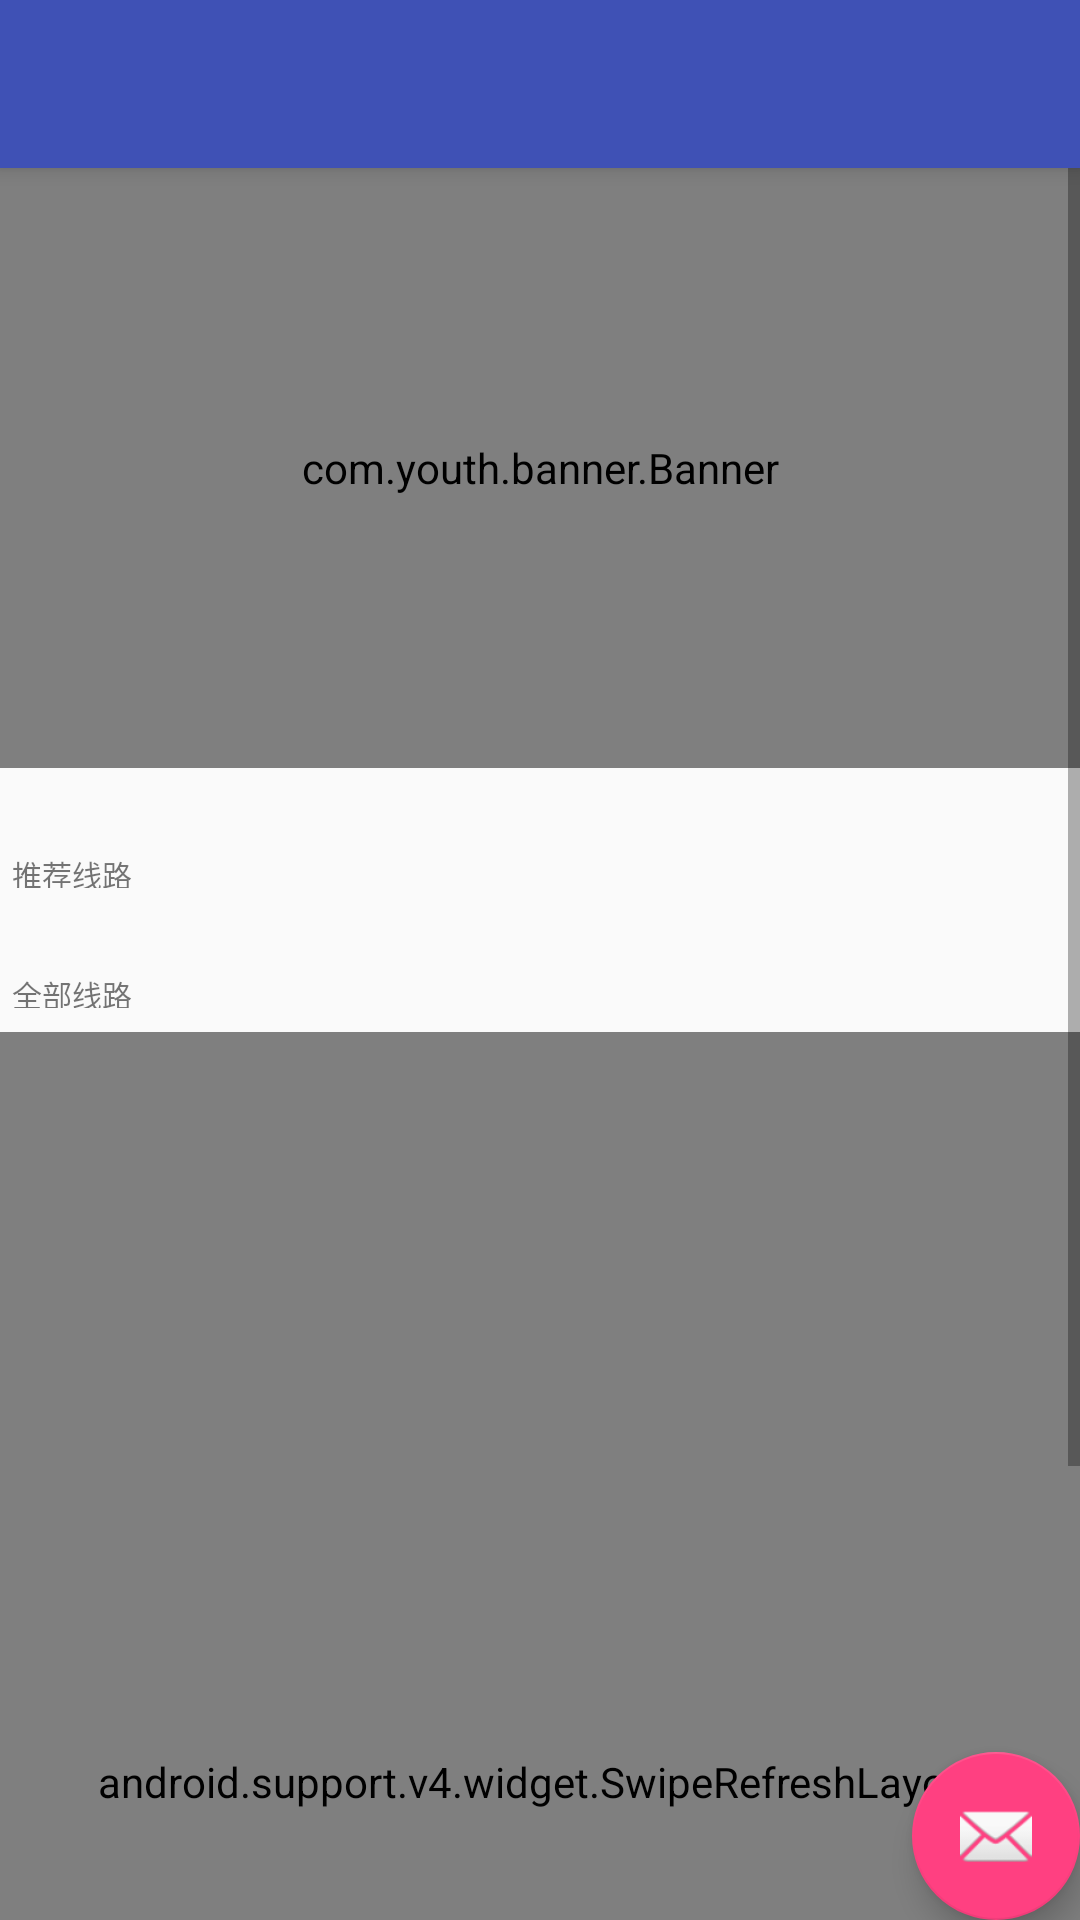

Android layout source for this screen:
<!-- AndroidManifest.xml: activity theme AppTheme.NoActionBar -->
<!-- res/layout/activity_main.xml -->
<?xml version="1.0" encoding="utf-8"?>
<android.support.design.widget.CoordinatorLayout xmlns:android="http://schemas.android.com/apk/res/android"
    xmlns:app="http://schemas.android.com/apk/res-auto"
    xmlns:tools="http://schemas.android.com/tools"
    android:layout_width="match_parent"
    android:layout_height="match_parent"
    tools:context="com.cczcrv.jack.cczcrv.MainActivity"
    android:color="#f8f8f8">
    <android.support.design.widget.AppBarLayout
        android:layout_width="match_parent"
        android:layout_height="wrap_content"
        android:theme="@style/AppTheme.AppBarOverlay">

        <android.support.v7.widget.Toolbar
            android:id="@+id/toolbar"
            android:layout_width="match_parent"
            android:layout_height="?attr/actionBarSize"
            android:background="?attr/colorPrimary"
            app:popupTheme="@style/AppTheme.PopupOverlay" />

    </android.support.design.widget.AppBarLayout>

    <include layout="@layout/content_main" />

    <android.support.design.widget.FloatingActionButton
        android:id="@+id/fab"
        android:layout_width="wrap_content"
        android:layout_height="wrap_content"
        android:layout_gravity="bottom|end"
        android:layout_margin="@dimen/fab_margin"
        app:srcCompat="@android:drawable/ic_dialog_email" />

</android.support.design.widget.CoordinatorLayout>
<!-- res/layout/content_main.xml (included above) -->
<?xml version="1.0" encoding="utf-8"?>
<ScrollView xmlns:android="http://schemas.android.com/apk/res/android"
    xmlns:app="http://schemas.android.com/apk/res-auto"
    xmlns:tools="http://schemas.android.com/tools"
    android:id="@+id/scrollView"
    android:layout_width="match_parent"
    android:layout_height="match_parent"
    android:fillViewport="true"
    app:layout_behavior="@string/appbar_scrolling_view_behavior"
    tools:context="com.cczcrv.jack.cczcrv.MainActivity"
    tools:showIn="@layout/activity_main">

    <LinearLayout
        android:layout_width="match_parent"
        android:layout_height="match_parent"
        android:orientation="vertical">


        <com.youth.banner.Banner
            android:id="@+id/banner"
            android:layout_width="match_parent"
            android:layout_height="200dp"
            android:scaleType="fitCenter"
            app:image_scale_type="fit_xy"></com.youth.banner.Banner>

        <ImageView
            android:id="@+id/imageView"
            android:layout_width="wrap_content"
            android:layout_height="12dp"
            android:layout_marginLeft="8dp"
            android:layout_marginTop="8dp"
            app:srcCompat="@mipmap/recommended_line" />

        <TextView
            android:id="@+id/textView"
            android:layout_width="wrap_content"
            android:layout_height="12dp"
            android:layout_marginStart="4dp"
            android:layout_marginTop="8dp"
            android:text="推荐线路"
            android:textSize="10dp" />

        <RelativeLayout
            android:id="@+id/relativeLayout"
            android:layout_width="wrap_content"
            android:layout_height="wrap_content"
            android:layout_marginStart="8dp">

            <android.support.v7.widget.RecyclerView
                android:id="@+id/home_recyclerView"
                android:layout_width="wrap_content"
                android:layout_height="wrap_content"
                android:layout_centerVertical="true"
                android:scrollbars="none" />
        </RelativeLayout>

        <ImageView
            android:id="@+id/imageView1"
            android:layout_width="wrap_content"
            android:layout_height="12dp"
            android:layout_marginLeft="8dp"
            android:layout_marginTop="8dp"
            app:srcCompat="@mipmap/recommended_line" />

        <TextView
            android:id="@+id/textView1"
            android:layout_width="wrap_content"
            android:layout_height="12dp"
            android:layout_marginStart="4dp"
            android:layout_marginTop="8dp"
            android:text="全部线路"
            android:textSize="10dp" />


        <android.support.v4.widget.SwipeRefreshLayout
            android:id="@+id/swipeLayout"
            android:layout_width="match_parent"
            android:layout_height="500dp"
            android:layout_marginTop="8dp"
            android:orientation="vertical">

            <android.support.v7.widget.RecyclerView

                android:id="@+id/rv_list"
                android:layout_width="match_parent"
                android:layout_height="match_parent" />
        </android.support.v4.widget.SwipeRefreshLayout>
    </LinearLayout>
</ScrollView>
<!-- resources referenced by this layout -->
<resources>
  <!-- mipmap recommended_line: png bitmap (mipmap-hdpi, 1423 bytes) -->
  <style name="AppTheme.AppBarOverlay" parent="ThemeOverlay.AppCompat.Dark.ActionBar" />
  <style name="AppTheme.PopupOverlay" parent="ThemeOverlay.AppCompat.Light" />
  <style name="AppTheme.NoActionBar">
          <item name="windowActionBar">false</item>
          <item name="windowNoTitle">true</item>
      </style>
</resources>
